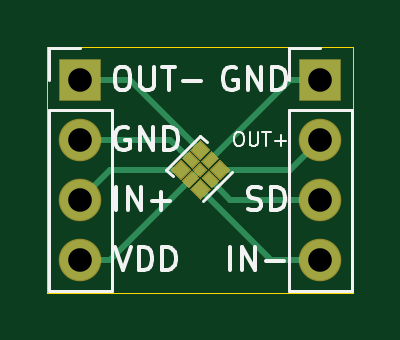
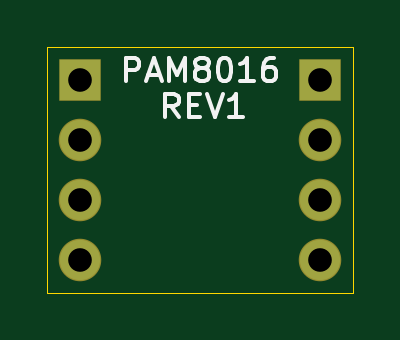
Circuit board: 11 layer files. Board 13.0 x 10.4 mm.
- bottom_copper: PAM8016-B_Cu.gbr (1041 bytes)
- bottom_mask: PAM8016-B_Mask.gbr (785 bytes)
- paste: PAM8016-B_Paste.gbr (470 bytes)
- bottom_silk: PAM8016-B_SilkS.gbr (3795 bytes)
- outline: PAM8016-Edge_Cuts.gbr (700 bytes)
- top_copper: PAM8016-F_Cu.gbr (4058 bytes)
- top_mask: PAM8016-F_Mask.gbr (2086 bytes)
- paste: PAM8016-F_Paste.gbr (1771 bytes)
- top_silk: PAM8016-F_SilkS.gbr (6837 bytes)
- drill: PAM8016-NPTH.drl (302 bytes)
- drill: PAM8016-PTH.drl (391 bytes)

=== bottom_copper: PAM8016-B_Cu.gbr ===
%TF.GenerationSoftware,KiCad,Pcbnew,(5.1.6-0-10_14)*%
%TF.CreationDate,2020-08-16T22:54:34-04:00*%
%TF.ProjectId,PAM8016,50414d38-3031-4362-9e6b-696361645f70,rev?*%
%TF.SameCoordinates,Original*%
%TF.FileFunction,Copper,L2,Bot*%
%TF.FilePolarity,Positive*%
%FSLAX46Y46*%
G04 Gerber Fmt 4.6, Leading zero omitted, Abs format (unit mm)*
G04 Created by KiCad (PCBNEW (5.1.6-0-10_14)) date 2020-08-16 22:54:34*
%MOMM*%
%LPD*%
G01*
G04 APERTURE LIST*
%TA.AperFunction,ComponentPad*%
%ADD10O,1.700000X1.700000*%
%TD*%
%TA.AperFunction,ComponentPad*%
%ADD11R,1.700000X1.700000*%
%TD*%
G04 APERTURE END LIST*
D10*
%TO.P,J2,4*%
%TO.N,IN-*%
X132080000Y-50800000D03*
%TO.P,J2,3*%
%TO.N,SD*%
X132080000Y-48260000D03*
%TO.P,J2,2*%
%TO.N,OUT+*%
X132080000Y-45720000D03*
D11*
%TO.P,J2,1*%
%TO.N,GND2*%
X132080000Y-43180000D03*
%TD*%
D10*
%TO.P,J1,4*%
%TO.N,VDD*%
X121920000Y-50800000D03*
%TO.P,J1,3*%
%TO.N,IN+*%
X121920000Y-48260000D03*
%TO.P,J1,2*%
%TO.N,GND1*%
X121920000Y-45720000D03*
D11*
%TO.P,J1,1*%
%TO.N,OUT-*%
X121920000Y-43180000D03*
%TD*%
M02*

=== bottom_mask: PAM8016-B_Mask.gbr ===
%TF.GenerationSoftware,KiCad,Pcbnew,(5.1.6-0-10_14)*%
%TF.CreationDate,2020-08-16T22:54:34-04:00*%
%TF.ProjectId,PAM8016,50414d38-3031-4362-9e6b-696361645f70,rev?*%
%TF.SameCoordinates,Original*%
%TF.FileFunction,Soldermask,Bot*%
%TF.FilePolarity,Negative*%
%FSLAX46Y46*%
G04 Gerber Fmt 4.6, Leading zero omitted, Abs format (unit mm)*
G04 Created by KiCad (PCBNEW (5.1.6-0-10_14)) date 2020-08-16 22:54:34*
%MOMM*%
%LPD*%
G01*
G04 APERTURE LIST*
%ADD10O,1.800000X1.800000*%
%ADD11R,1.800000X1.800000*%
G04 APERTURE END LIST*
D10*
%TO.C,J2*%
X132080000Y-50800000D03*
X132080000Y-48260000D03*
X132080000Y-45720000D03*
D11*
X132080000Y-43180000D03*
%TD*%
D10*
%TO.C,J1*%
X121920000Y-50800000D03*
X121920000Y-48260000D03*
X121920000Y-45720000D03*
D11*
X121920000Y-43180000D03*
%TD*%
M02*

=== paste: PAM8016-B_Paste.gbr ===
%TF.GenerationSoftware,KiCad,Pcbnew,(5.1.6-0-10_14)*%
%TF.CreationDate,2020-08-16T22:54:34-04:00*%
%TF.ProjectId,PAM8016,50414d38-3031-4362-9e6b-696361645f70,rev?*%
%TF.SameCoordinates,Original*%
%TF.FileFunction,Paste,Bot*%
%TF.FilePolarity,Positive*%
%FSLAX46Y46*%
G04 Gerber Fmt 4.6, Leading zero omitted, Abs format (unit mm)*
G04 Created by KiCad (PCBNEW (5.1.6-0-10_14)) date 2020-08-16 22:54:34*
%MOMM*%
%LPD*%
G01*
G04 APERTURE LIST*
G04 APERTURE END LIST*
M02*

=== bottom_silk: PAM8016-B_SilkS.gbr ===
%TF.GenerationSoftware,KiCad,Pcbnew,(5.1.6-0-10_14)*%
%TF.CreationDate,2020-08-16T22:54:34-04:00*%
%TF.ProjectId,PAM8016,50414d38-3031-4362-9e6b-696361645f70,rev?*%
%TF.SameCoordinates,Original*%
%TF.FileFunction,Legend,Bot*%
%TF.FilePolarity,Positive*%
%FSLAX46Y46*%
G04 Gerber Fmt 4.6, Leading zero omitted, Abs format (unit mm)*
G04 Created by KiCad (PCBNEW (5.1.6-0-10_14)) date 2020-08-16 22:54:34*
%MOMM*%
%LPD*%
G01*
G04 APERTURE LIST*
%ADD10C,0.150000*%
G04 APERTURE END LIST*
D10*
X127920619Y-44775380D02*
X128253952Y-44299190D01*
X128492047Y-44775380D02*
X128492047Y-43775380D01*
X128111095Y-43775380D01*
X128015857Y-43823000D01*
X127968238Y-43870619D01*
X127920619Y-43965857D01*
X127920619Y-44108714D01*
X127968238Y-44203952D01*
X128015857Y-44251571D01*
X128111095Y-44299190D01*
X128492047Y-44299190D01*
X127492047Y-44251571D02*
X127158714Y-44251571D01*
X127015857Y-44775380D02*
X127492047Y-44775380D01*
X127492047Y-43775380D01*
X127015857Y-43775380D01*
X126730142Y-43775380D02*
X126396809Y-44775380D01*
X126063476Y-43775380D01*
X125206333Y-44775380D02*
X125777761Y-44775380D01*
X125492047Y-44775380D02*
X125492047Y-43775380D01*
X125587285Y-43918238D01*
X125682523Y-44013476D01*
X125777761Y-44061095D01*
X130166666Y-43251380D02*
X130166666Y-42251380D01*
X129785714Y-42251380D01*
X129690476Y-42299000D01*
X129642857Y-42346619D01*
X129595238Y-42441857D01*
X129595238Y-42584714D01*
X129642857Y-42679952D01*
X129690476Y-42727571D01*
X129785714Y-42775190D01*
X130166666Y-42775190D01*
X129214285Y-42965666D02*
X128738095Y-42965666D01*
X129309523Y-43251380D02*
X128976190Y-42251380D01*
X128642857Y-43251380D01*
X128309523Y-43251380D02*
X128309523Y-42251380D01*
X127976190Y-42965666D01*
X127642857Y-42251380D01*
X127642857Y-43251380D01*
X127023809Y-42679952D02*
X127119047Y-42632333D01*
X127166666Y-42584714D01*
X127214285Y-42489476D01*
X127214285Y-42441857D01*
X127166666Y-42346619D01*
X127119047Y-42299000D01*
X127023809Y-42251380D01*
X126833333Y-42251380D01*
X126738095Y-42299000D01*
X126690476Y-42346619D01*
X126642857Y-42441857D01*
X126642857Y-42489476D01*
X126690476Y-42584714D01*
X126738095Y-42632333D01*
X126833333Y-42679952D01*
X127023809Y-42679952D01*
X127119047Y-42727571D01*
X127166666Y-42775190D01*
X127214285Y-42870428D01*
X127214285Y-43060904D01*
X127166666Y-43156142D01*
X127119047Y-43203761D01*
X127023809Y-43251380D01*
X126833333Y-43251380D01*
X126738095Y-43203761D01*
X126690476Y-43156142D01*
X126642857Y-43060904D01*
X126642857Y-42870428D01*
X126690476Y-42775190D01*
X126738095Y-42727571D01*
X126833333Y-42679952D01*
X126023809Y-42251380D02*
X125928571Y-42251380D01*
X125833333Y-42299000D01*
X125785714Y-42346619D01*
X125738095Y-42441857D01*
X125690476Y-42632333D01*
X125690476Y-42870428D01*
X125738095Y-43060904D01*
X125785714Y-43156142D01*
X125833333Y-43203761D01*
X125928571Y-43251380D01*
X126023809Y-43251380D01*
X126119047Y-43203761D01*
X126166666Y-43156142D01*
X126214285Y-43060904D01*
X126261904Y-42870428D01*
X126261904Y-42632333D01*
X126214285Y-42441857D01*
X126166666Y-42346619D01*
X126119047Y-42299000D01*
X126023809Y-42251380D01*
X124738095Y-43251380D02*
X125309523Y-43251380D01*
X125023809Y-43251380D02*
X125023809Y-42251380D01*
X125119047Y-42394238D01*
X125214285Y-42489476D01*
X125309523Y-42537095D01*
X123880952Y-42251380D02*
X124071428Y-42251380D01*
X124166666Y-42299000D01*
X124214285Y-42346619D01*
X124309523Y-42489476D01*
X124357142Y-42679952D01*
X124357142Y-43060904D01*
X124309523Y-43156142D01*
X124261904Y-43203761D01*
X124166666Y-43251380D01*
X123976190Y-43251380D01*
X123880952Y-43203761D01*
X123833333Y-43156142D01*
X123785714Y-43060904D01*
X123785714Y-42822809D01*
X123833333Y-42727571D01*
X123880952Y-42679952D01*
X123976190Y-42632333D01*
X124166666Y-42632333D01*
X124261904Y-42679952D01*
X124309523Y-42727571D01*
X124357142Y-42822809D01*
M02*

=== outline: PAM8016-Edge_Cuts.gbr ===
%TF.GenerationSoftware,KiCad,Pcbnew,(5.1.6-0-10_14)*%
%TF.CreationDate,2020-08-16T22:54:34-04:00*%
%TF.ProjectId,PAM8016,50414d38-3031-4362-9e6b-696361645f70,rev?*%
%TF.SameCoordinates,Original*%
%TF.FileFunction,Profile,NP*%
%FSLAX46Y46*%
G04 Gerber Fmt 4.6, Leading zero omitted, Abs format (unit mm)*
G04 Created by KiCad (PCBNEW (5.1.6-0-10_14)) date 2020-08-16 22:54:34*
%MOMM*%
%LPD*%
G01*
G04 APERTURE LIST*
%TA.AperFunction,Profile*%
%ADD10C,0.050000*%
%TD*%
G04 APERTURE END LIST*
D10*
X120523000Y-52197000D02*
X133477000Y-52197000D01*
X120523000Y-41783000D02*
X120523000Y-52197000D01*
X133477000Y-41783000D02*
X120523000Y-41783000D01*
X133477000Y-52197000D02*
X133477000Y-41783000D01*
M02*

=== top_copper: PAM8016-F_Cu.gbr ===
%TF.GenerationSoftware,KiCad,Pcbnew,(5.1.6-0-10_14)*%
%TF.CreationDate,2020-08-16T22:54:34-04:00*%
%TF.ProjectId,PAM8016,50414d38-3031-4362-9e6b-696361645f70,rev?*%
%TF.SameCoordinates,Original*%
%TF.FileFunction,Copper,L1,Top*%
%TF.FilePolarity,Positive*%
%FSLAX46Y46*%
G04 Gerber Fmt 4.6, Leading zero omitted, Abs format (unit mm)*
G04 Created by KiCad (PCBNEW (5.1.6-0-10_14)) date 2020-08-16 22:54:34*
%MOMM*%
%LPD*%
G01*
G04 APERTURE LIST*
%TA.AperFunction,ComponentPad*%
%ADD10O,1.700000X1.700000*%
%TD*%
%TA.AperFunction,ComponentPad*%
%ADD11R,1.700000X1.700000*%
%TD*%
%TA.AperFunction,SMDPad,CuDef*%
%ADD12C,0.100000*%
%TD*%
%TA.AperFunction,Conductor*%
%ADD13C,0.250000*%
%TD*%
G04 APERTURE END LIST*
D10*
%TO.P,J2,4*%
%TO.N,IN-*%
X132080000Y-50800000D03*
%TO.P,J2,3*%
%TO.N,SD*%
X132080000Y-48260000D03*
%TO.P,J2,2*%
%TO.N,OUT+*%
X132080000Y-45720000D03*
D11*
%TO.P,J2,1*%
%TO.N,GND2*%
X132080000Y-43180000D03*
%TD*%
D10*
%TO.P,J1,4*%
%TO.N,VDD*%
X121920000Y-50800000D03*
%TO.P,J1,3*%
%TO.N,IN+*%
X121920000Y-48260000D03*
%TO.P,J1,2*%
%TO.N,GND1*%
X121920000Y-45720000D03*
D11*
%TO.P,J1,1*%
%TO.N,OUT-*%
X121920000Y-43180000D03*
%TD*%
%TA.AperFunction,SMDPad,CuDef*%
D12*
%TO.P,U1,8*%
%TO.N,SD*%
G36*
X127724784Y-47467297D02*
G01*
X127477297Y-47714784D01*
X127106066Y-47343553D01*
X127353553Y-47096066D01*
X127724784Y-47467297D01*
G37*
%TD.AperFunction*%
%TA.AperFunction,SMDPad,CuDef*%
%TO.P,U1,2*%
%TO.N,GND1*%
G36*
X126893934Y-46636447D02*
G01*
X126646447Y-46883934D01*
X126275216Y-46512703D01*
X126522703Y-46265216D01*
X126893934Y-46636447D01*
G37*
%TD.AperFunction*%
%TA.AperFunction,SMDPad,CuDef*%
%TO.P,U1,6*%
%TO.N,GND2*%
G36*
X127353553Y-46883934D02*
G01*
X127106066Y-46636447D01*
X127477297Y-46265216D01*
X127724784Y-46512703D01*
X127353553Y-46883934D01*
G37*
%TD.AperFunction*%
%TA.AperFunction,SMDPad,CuDef*%
%TO.P,U1,4*%
%TO.N,VDD*%
G36*
X126522703Y-47714784D02*
G01*
X126275216Y-47467297D01*
X126646447Y-47096066D01*
X126893934Y-47343553D01*
X126522703Y-47714784D01*
G37*
%TD.AperFunction*%
%TA.AperFunction,SMDPad,CuDef*%
%TO.P,U1,5*%
G36*
X127000000Y-47237487D02*
G01*
X126752513Y-46990000D01*
X127000000Y-46742513D01*
X127247487Y-46990000D01*
X127000000Y-47237487D01*
G37*
%TD.AperFunction*%
%TA.AperFunction,SMDPad,CuDef*%
%TO.P,U1,7*%
%TO.N,IN-*%
G36*
X127000000Y-48192081D02*
G01*
X126628769Y-47820850D01*
X127000000Y-47449619D01*
X127371231Y-47820850D01*
X127000000Y-48192081D01*
G37*
%TD.AperFunction*%
%TA.AperFunction,SMDPad,CuDef*%
%TO.P,U1,1*%
%TO.N,IN+*%
G36*
X126169150Y-47361231D02*
G01*
X125797919Y-46990000D01*
X126169150Y-46618769D01*
X126540381Y-46990000D01*
X126169150Y-47361231D01*
G37*
%TD.AperFunction*%
%TA.AperFunction,SMDPad,CuDef*%
%TO.P,U1,3*%
%TO.N,OUT-*%
G36*
X127000000Y-46530381D02*
G01*
X126628769Y-46159150D01*
X127000000Y-45787919D01*
X127371231Y-46159150D01*
X127000000Y-46530381D01*
G37*
%TD.AperFunction*%
%TA.AperFunction,SMDPad,CuDef*%
%TO.P,U1,9*%
%TO.N,OUT+*%
G36*
X127830850Y-47361231D02*
G01*
X127459619Y-46990000D01*
X127830850Y-46618769D01*
X128202081Y-46990000D01*
X127830850Y-47361231D01*
G37*
%TD.AperFunction*%
%TD*%
D13*
%TO.N,SD*%
X128270000Y-48260000D02*
X127415425Y-47405425D01*
X132080000Y-48260000D02*
X128270000Y-48260000D01*
%TO.N,VDD*%
X121920000Y-50800000D02*
X123190000Y-50800000D01*
X123190000Y-50800000D02*
X126303759Y-47686241D01*
X126303759Y-47686241D02*
X127000000Y-46990000D01*
%TO.N,IN-*%
X129979150Y-50800000D02*
X132080000Y-50800000D01*
X127000000Y-47820850D02*
X129979150Y-50800000D01*
%TO.N,IN+*%
X123190000Y-46990000D02*
X121920000Y-48260000D01*
X126169150Y-46990000D02*
X123190000Y-46990000D01*
%TO.N,OUT-*%
X124020850Y-43180000D02*
X121920000Y-43180000D01*
X127000000Y-46159150D02*
X124020850Y-43180000D01*
%TO.N,OUT+*%
X130810000Y-46990000D02*
X132080000Y-45720000D01*
X127830850Y-46990000D02*
X130810000Y-46990000D01*
%TO.N,GND1*%
X125730000Y-45720000D02*
X126584575Y-46574575D01*
X121920000Y-45720000D02*
X125730000Y-45720000D01*
%TO.N,GND2*%
X130810000Y-43180000D02*
X127415425Y-46574575D01*
X132080000Y-43180000D02*
X130810000Y-43180000D01*
%TD*%
M02*

=== top_mask: PAM8016-F_Mask.gbr ===
%TF.GenerationSoftware,KiCad,Pcbnew,(5.1.6-0-10_14)*%
%TF.CreationDate,2020-08-16T22:54:34-04:00*%
%TF.ProjectId,PAM8016,50414d38-3031-4362-9e6b-696361645f70,rev?*%
%TF.SameCoordinates,Original*%
%TF.FileFunction,Soldermask,Top*%
%TF.FilePolarity,Negative*%
%FSLAX46Y46*%
G04 Gerber Fmt 4.6, Leading zero omitted, Abs format (unit mm)*
G04 Created by KiCad (PCBNEW (5.1.6-0-10_14)) date 2020-08-16 22:54:34*
%MOMM*%
%LPD*%
G01*
G04 APERTURE LIST*
%ADD10O,1.800000X1.800000*%
%ADD11R,1.800000X1.800000*%
%ADD12C,0.100000*%
G04 APERTURE END LIST*
D10*
%TO.C,J2*%
X132080000Y-50800000D03*
X132080000Y-48260000D03*
X132080000Y-45720000D03*
D11*
X132080000Y-43180000D03*
%TD*%
D10*
%TO.C,J1*%
X121920000Y-50800000D03*
X121920000Y-48260000D03*
X121920000Y-45720000D03*
D11*
X121920000Y-43180000D03*
%TD*%
D12*
%TO.C,U1*%
G36*
X127795495Y-47467297D02*
G01*
X127477297Y-47785495D01*
X127035355Y-47343553D01*
X127353553Y-47025355D01*
X127795495Y-47467297D01*
G37*
G36*
X126964645Y-46636447D02*
G01*
X126646447Y-46954645D01*
X126204505Y-46512703D01*
X126522703Y-46194505D01*
X126964645Y-46636447D01*
G37*
G36*
X127353553Y-46954645D02*
G01*
X127035355Y-46636447D01*
X127477297Y-46194505D01*
X127795495Y-46512703D01*
X127353553Y-46954645D01*
G37*
G36*
X126522703Y-47785495D02*
G01*
X126204505Y-47467297D01*
X126646447Y-47025355D01*
X126964645Y-47343553D01*
X126522703Y-47785495D01*
G37*
G36*
X127000000Y-47308198D02*
G01*
X126681802Y-46990000D01*
X127000000Y-46671802D01*
X127318198Y-46990000D01*
X127000000Y-47308198D01*
G37*
G36*
X127000000Y-48262792D02*
G01*
X126558058Y-47820850D01*
X127000000Y-47378908D01*
X127441942Y-47820850D01*
X127000000Y-48262792D01*
G37*
G36*
X126169150Y-47431942D02*
G01*
X125727208Y-46990000D01*
X126169150Y-46548058D01*
X126611092Y-46990000D01*
X126169150Y-47431942D01*
G37*
G36*
X127000000Y-46601092D02*
G01*
X126558058Y-46159150D01*
X127000000Y-45717208D01*
X127441942Y-46159150D01*
X127000000Y-46601092D01*
G37*
G36*
X127830850Y-47431942D02*
G01*
X127388908Y-46990000D01*
X127830850Y-46548058D01*
X128272792Y-46990000D01*
X127830850Y-47431942D01*
G37*
%TD*%
M02*

=== paste: PAM8016-F_Paste.gbr ===
%TF.GenerationSoftware,KiCad,Pcbnew,(5.1.6-0-10_14)*%
%TF.CreationDate,2020-08-16T22:54:34-04:00*%
%TF.ProjectId,PAM8016,50414d38-3031-4362-9e6b-696361645f70,rev?*%
%TF.SameCoordinates,Original*%
%TF.FileFunction,Paste,Top*%
%TF.FilePolarity,Positive*%
%FSLAX46Y46*%
G04 Gerber Fmt 4.6, Leading zero omitted, Abs format (unit mm)*
G04 Created by KiCad (PCBNEW (5.1.6-0-10_14)) date 2020-08-16 22:54:34*
%MOMM*%
%LPD*%
G01*
G04 APERTURE LIST*
%ADD10C,0.100000*%
G04 APERTURE END LIST*
D10*
%TO.C,U1*%
G36*
X127724784Y-47467297D02*
G01*
X127477297Y-47714784D01*
X127106066Y-47343553D01*
X127353553Y-47096066D01*
X127724784Y-47467297D01*
G37*
G36*
X126893934Y-46636447D02*
G01*
X126646447Y-46883934D01*
X126275216Y-46512703D01*
X126522703Y-46265216D01*
X126893934Y-46636447D01*
G37*
G36*
X127353553Y-46883934D02*
G01*
X127106066Y-46636447D01*
X127477297Y-46265216D01*
X127724784Y-46512703D01*
X127353553Y-46883934D01*
G37*
G36*
X126522703Y-47714784D02*
G01*
X126275216Y-47467297D01*
X126646447Y-47096066D01*
X126893934Y-47343553D01*
X126522703Y-47714784D01*
G37*
G36*
X127000000Y-47237487D02*
G01*
X126752513Y-46990000D01*
X127000000Y-46742513D01*
X127247487Y-46990000D01*
X127000000Y-47237487D01*
G37*
G36*
X127000000Y-48192081D02*
G01*
X126628769Y-47820850D01*
X127000000Y-47449619D01*
X127371231Y-47820850D01*
X127000000Y-48192081D01*
G37*
G36*
X126169150Y-47361231D02*
G01*
X125797919Y-46990000D01*
X126169150Y-46618769D01*
X126540381Y-46990000D01*
X126169150Y-47361231D01*
G37*
G36*
X127000000Y-46530381D02*
G01*
X126628769Y-46159150D01*
X127000000Y-45787919D01*
X127371231Y-46159150D01*
X127000000Y-46530381D01*
G37*
G36*
X127830850Y-47361231D02*
G01*
X127459619Y-46990000D01*
X127830850Y-46618769D01*
X128202081Y-46990000D01*
X127830850Y-47361231D01*
G37*
%TD*%
M02*

=== top_silk: PAM8016-F_SilkS.gbr ===
%TF.GenerationSoftware,KiCad,Pcbnew,(5.1.6-0-10_14)*%
%TF.CreationDate,2020-08-16T22:54:34-04:00*%
%TF.ProjectId,PAM8016,50414d38-3031-4362-9e6b-696361645f70,rev?*%
%TF.SameCoordinates,Original*%
%TF.FileFunction,Legend,Top*%
%TF.FilePolarity,Positive*%
%FSLAX46Y46*%
G04 Gerber Fmt 4.6, Leading zero omitted, Abs format (unit mm)*
G04 Created by KiCad (PCBNEW (5.1.6-0-10_14)) date 2020-08-16 22:54:34*
%MOMM*%
%LPD*%
G01*
G04 APERTURE LIST*
%ADD10C,0.150000*%
%ADD11C,0.090000*%
%ADD12C,0.120000*%
G04 APERTURE END LIST*
D10*
X128270142Y-51252380D02*
X128270142Y-50252380D01*
X128746333Y-51252380D02*
X128746333Y-50252380D01*
X129317761Y-51252380D01*
X129317761Y-50252380D01*
X129793952Y-50871428D02*
X130555857Y-50871428D01*
X129008285Y-48664761D02*
X129151142Y-48712380D01*
X129389238Y-48712380D01*
X129484476Y-48664761D01*
X129532095Y-48617142D01*
X129579714Y-48521904D01*
X129579714Y-48426666D01*
X129532095Y-48331428D01*
X129484476Y-48283809D01*
X129389238Y-48236190D01*
X129198761Y-48188571D01*
X129103523Y-48140952D01*
X129055904Y-48093333D01*
X129008285Y-47998095D01*
X129008285Y-47902857D01*
X129055904Y-47807619D01*
X129103523Y-47760000D01*
X129198761Y-47712380D01*
X129436857Y-47712380D01*
X129579714Y-47760000D01*
X130008285Y-48712380D02*
X130008285Y-47712380D01*
X130246380Y-47712380D01*
X130389238Y-47760000D01*
X130484476Y-47855238D01*
X130532095Y-47950476D01*
X130579714Y-48140952D01*
X130579714Y-48283809D01*
X130532095Y-48474285D01*
X130484476Y-48569523D01*
X130389238Y-48664761D01*
X130246380Y-48712380D01*
X130008285Y-48712380D01*
D11*
X128568571Y-45391428D02*
X128682857Y-45391428D01*
X128740000Y-45420000D01*
X128797142Y-45477142D01*
X128825714Y-45591428D01*
X128825714Y-45791428D01*
X128797142Y-45905714D01*
X128740000Y-45962857D01*
X128682857Y-45991428D01*
X128568571Y-45991428D01*
X128511428Y-45962857D01*
X128454285Y-45905714D01*
X128425714Y-45791428D01*
X128425714Y-45591428D01*
X128454285Y-45477142D01*
X128511428Y-45420000D01*
X128568571Y-45391428D01*
X129082857Y-45391428D02*
X129082857Y-45877142D01*
X129111428Y-45934285D01*
X129140000Y-45962857D01*
X129197142Y-45991428D01*
X129311428Y-45991428D01*
X129368571Y-45962857D01*
X129397142Y-45934285D01*
X129425714Y-45877142D01*
X129425714Y-45391428D01*
X129625714Y-45391428D02*
X129968571Y-45391428D01*
X129797142Y-45991428D02*
X129797142Y-45391428D01*
X130168571Y-45762857D02*
X130625714Y-45762857D01*
X130397142Y-45991428D02*
X130397142Y-45534285D01*
D10*
X128524095Y-42680000D02*
X128428857Y-42632380D01*
X128286000Y-42632380D01*
X128143142Y-42680000D01*
X128047904Y-42775238D01*
X128000285Y-42870476D01*
X127952666Y-43060952D01*
X127952666Y-43203809D01*
X128000285Y-43394285D01*
X128047904Y-43489523D01*
X128143142Y-43584761D01*
X128286000Y-43632380D01*
X128381238Y-43632380D01*
X128524095Y-43584761D01*
X128571714Y-43537142D01*
X128571714Y-43203809D01*
X128381238Y-43203809D01*
X129000285Y-43632380D02*
X129000285Y-42632380D01*
X129571714Y-43632380D01*
X129571714Y-42632380D01*
X130047904Y-43632380D02*
X130047904Y-42632380D01*
X130286000Y-42632380D01*
X130428857Y-42680000D01*
X130524095Y-42775238D01*
X130571714Y-42870476D01*
X130619333Y-43060952D01*
X130619333Y-43203809D01*
X130571714Y-43394285D01*
X130524095Y-43489523D01*
X130428857Y-43584761D01*
X130286000Y-43632380D01*
X130047904Y-43632380D01*
X123602952Y-42632380D02*
X123793428Y-42632380D01*
X123888666Y-42680000D01*
X123983904Y-42775238D01*
X124031523Y-42965714D01*
X124031523Y-43299047D01*
X123983904Y-43489523D01*
X123888666Y-43584761D01*
X123793428Y-43632380D01*
X123602952Y-43632380D01*
X123507714Y-43584761D01*
X123412476Y-43489523D01*
X123364857Y-43299047D01*
X123364857Y-42965714D01*
X123412476Y-42775238D01*
X123507714Y-42680000D01*
X123602952Y-42632380D01*
X124460095Y-42632380D02*
X124460095Y-43441904D01*
X124507714Y-43537142D01*
X124555333Y-43584761D01*
X124650571Y-43632380D01*
X124841047Y-43632380D01*
X124936285Y-43584761D01*
X124983904Y-43537142D01*
X125031523Y-43441904D01*
X125031523Y-42632380D01*
X125364857Y-42632380D02*
X125936285Y-42632380D01*
X125650571Y-43632380D02*
X125650571Y-42632380D01*
X126269619Y-43251428D02*
X127031523Y-43251428D01*
X123952095Y-45220000D02*
X123856857Y-45172380D01*
X123714000Y-45172380D01*
X123571142Y-45220000D01*
X123475904Y-45315238D01*
X123428285Y-45410476D01*
X123380666Y-45600952D01*
X123380666Y-45743809D01*
X123428285Y-45934285D01*
X123475904Y-46029523D01*
X123571142Y-46124761D01*
X123714000Y-46172380D01*
X123809238Y-46172380D01*
X123952095Y-46124761D01*
X123999714Y-46077142D01*
X123999714Y-45743809D01*
X123809238Y-45743809D01*
X124428285Y-46172380D02*
X124428285Y-45172380D01*
X124999714Y-46172380D01*
X124999714Y-45172380D01*
X125475904Y-46172380D02*
X125475904Y-45172380D01*
X125714000Y-45172380D01*
X125856857Y-45220000D01*
X125952095Y-45315238D01*
X125999714Y-45410476D01*
X126047333Y-45600952D01*
X126047333Y-45743809D01*
X125999714Y-45934285D01*
X125952095Y-46029523D01*
X125856857Y-46124761D01*
X125714000Y-46172380D01*
X125475904Y-46172380D01*
X123444142Y-48712380D02*
X123444142Y-47712380D01*
X123920333Y-48712380D02*
X123920333Y-47712380D01*
X124491761Y-48712380D01*
X124491761Y-47712380D01*
X124967952Y-48331428D02*
X125729857Y-48331428D01*
X125348904Y-48712380D02*
X125348904Y-47950476D01*
X123380666Y-50252380D02*
X123714000Y-51252380D01*
X124047333Y-50252380D01*
X124380666Y-51252380D02*
X124380666Y-50252380D01*
X124618761Y-50252380D01*
X124761619Y-50300000D01*
X124856857Y-50395238D01*
X124904476Y-50490476D01*
X124952095Y-50680952D01*
X124952095Y-50823809D01*
X124904476Y-51014285D01*
X124856857Y-51109523D01*
X124761619Y-51204761D01*
X124618761Y-51252380D01*
X124380666Y-51252380D01*
X125380666Y-51252380D02*
X125380666Y-50252380D01*
X125618761Y-50252380D01*
X125761619Y-50300000D01*
X125856857Y-50395238D01*
X125904476Y-50490476D01*
X125952095Y-50680952D01*
X125952095Y-50823809D01*
X125904476Y-51014285D01*
X125856857Y-51109523D01*
X125761619Y-51204761D01*
X125618761Y-51252380D01*
X125380666Y-51252380D01*
D12*
%TO.C,J2*%
X130750000Y-52130000D02*
X133410000Y-52130000D01*
X130750000Y-44450000D02*
X130750000Y-52130000D01*
X133410000Y-44450000D02*
X133410000Y-52130000D01*
X130750000Y-44450000D02*
X133410000Y-44450000D01*
X130750000Y-43180000D02*
X130750000Y-41850000D01*
X130750000Y-41850000D02*
X132080000Y-41850000D01*
%TO.C,J1*%
X120590000Y-52130000D02*
X123250000Y-52130000D01*
X120590000Y-44450000D02*
X120590000Y-52130000D01*
X123250000Y-44450000D02*
X123250000Y-52130000D01*
X120590000Y-44450000D02*
X123250000Y-44450000D01*
X120590000Y-43180000D02*
X120590000Y-41850000D01*
X120590000Y-41850000D02*
X121920000Y-41850000D01*
%TO.C,U1*%
X125832567Y-47259408D02*
X125563159Y-46990000D01*
X125563159Y-46990000D02*
X127000000Y-45553159D01*
X127000000Y-45553159D02*
X127269408Y-45822567D01*
X127718420Y-47708420D02*
X128347038Y-47079803D01*
X127718420Y-47708420D02*
X127089803Y-48337038D01*
%TD*%
M02*

=== drill: PAM8016-NPTH.drl ===
M48
; DRILL file {KiCad (5.1.6-0-10_14)} date Sunday, August 16, 2020 at 10:54:36 PM
; FORMAT={-:-/ absolute / inch / decimal}
; #@! TF.CreationDate,2020-08-16T22:54:36-04:00
; #@! TF.GenerationSoftware,Kicad,Pcbnew,(5.1.6-0-10_14)
; #@! TF.FileFunction,NonPlated,1,2,NPTH
FMAT,2
INCH
%
G90
G05
T0
M30

=== drill: PAM8016-PTH.drl ===
M48
; DRILL file {KiCad (5.1.6-0-10_14)} date Sunday, August 16, 2020 at 10:54:36 PM
; FORMAT={-:-/ absolute / inch / decimal}
; #@! TF.CreationDate,2020-08-16T22:54:36-04:00
; #@! TF.GenerationSoftware,Kicad,Pcbnew,(5.1.6-0-10_14)
; #@! TF.FileFunction,Plated,1,2,PTH
FMAT,2
INCH
T1C0.0394
%
G90
G05
T1
X4.8Y-1.7
X4.8Y-1.8
X4.8Y-1.9
X4.8Y-2.0
X5.2Y-1.7
X5.2Y-1.8
X5.2Y-1.9
X5.2Y-2.0
T0
M30

